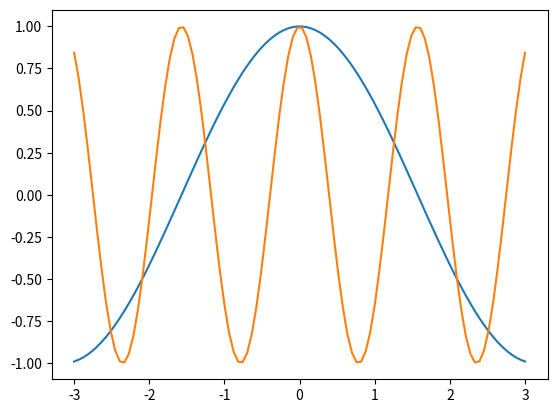

Recreate this plot in Python.
import numpy as np
import matplotlib.pyplot as plt

k1 = 1
k2 = 4

y = lambda x, k: np.cos(k*x)

fig = plt.subplots()

x = np.linspace(-3, 3, 100)

plt.plot(x, y(x, k1))
plt.plot(x, y(x, k2))

plt.show()
